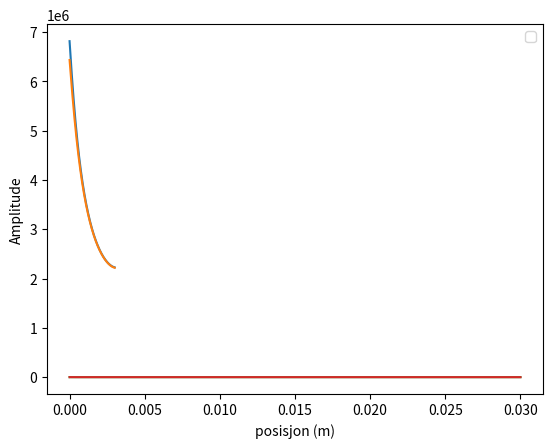

Write the Python code that produced this figure.
import numpy as np
from numpy import pi, sqrt
import matplotlib.pyplot as plt


#oppgave 2B
N = 3000  #cell total
length_tot = 0.03 #30mm in m
Lcell = length_tot/3000 #length per cell

height = np.linspace(0.0003, 0.0001, N)
width = np.linspace(0.0001, 0.0003, N)
density = np.linspace(1500, 2500, N)
volume = np.zeros(N)

for i in range (N):
    volume[i] = height[i]*width[i]*Lcell  

def masse(l):
    mass = density[l] * volume[l]
    return mass

print(masse(2))

#Oppgave 2C

cell = np.linspace(0,3000,3000) #cell number
k = np.linspace(10e-6,10e-1,3000)#fjærstivhet 

frekvens = np.zeros(3000)
for i in range (3000):
    frekvens[i] =   sqrt(k[i]/masse(i))/(2*pi)
"""
plt.plot(cell, frekvens)
plt.xlabel('cell nummer')
plt.ylabel('frekvens')
#plt.show()
"""
#oppgave 2D
F = 10
f1 =  np.zeros(3000)
f2 = np.zeros(3000)

b=10e-10
for i in range(3000):
    f1[i] = (F/masse(i)) / sqrt(frekvens[i]**2 - (261.63*2*pi)**2 + (b*261.63*2*pi/masse(i))**2)
    f2[i] = (F/masse(i)) / sqrt(frekvens[i]**2 - (277.18*2*pi)**2 + (b*277.18*2*pi/masse(i))**2)
x = np.linspace(0,0.003, 3000)
plt.plot(x, f1)
plt.plot(x, f2)
plt.legend('261', '277')
plt.ylabel('amplitude')
plt.xlabel('posisjon (m)')
plt.show()

import numpy as np
import matplotlib.pyplot as plt
from numpy import sqrt, pi

N=3000
height = np.linspace(0.0003, 0.0001, N)
width = np.linspace(0.0001, 0.0003, N)
density = np.linspace(1500, 2500, N)
L=1e-5
m = height*width*density*L

k=np.linspace(10e-6,10e-1,3000)
f=(1/2*pi)*sqrt(k/m)

C4=261.63
C4s=277.18
C4w=2*pi*C4
C4sw=2*pi*C4s
F=1
b=10**(-7)

aC4 =(F/m)/(sqrt((f**2-C4w**2)**2+(b*C4w/m)**2))
aC4s=(F/m)/(sqrt((f**2-C4w**2)**2+(b*C4sw/m)**2))

x = np.linspace(0,0.03,3000)
plt.plot(x,aC4)
plt.plot(x,aC4s)

plt.xlabel("posisjon (m)")
plt.ylabel("Amplitude")
plt.show()

